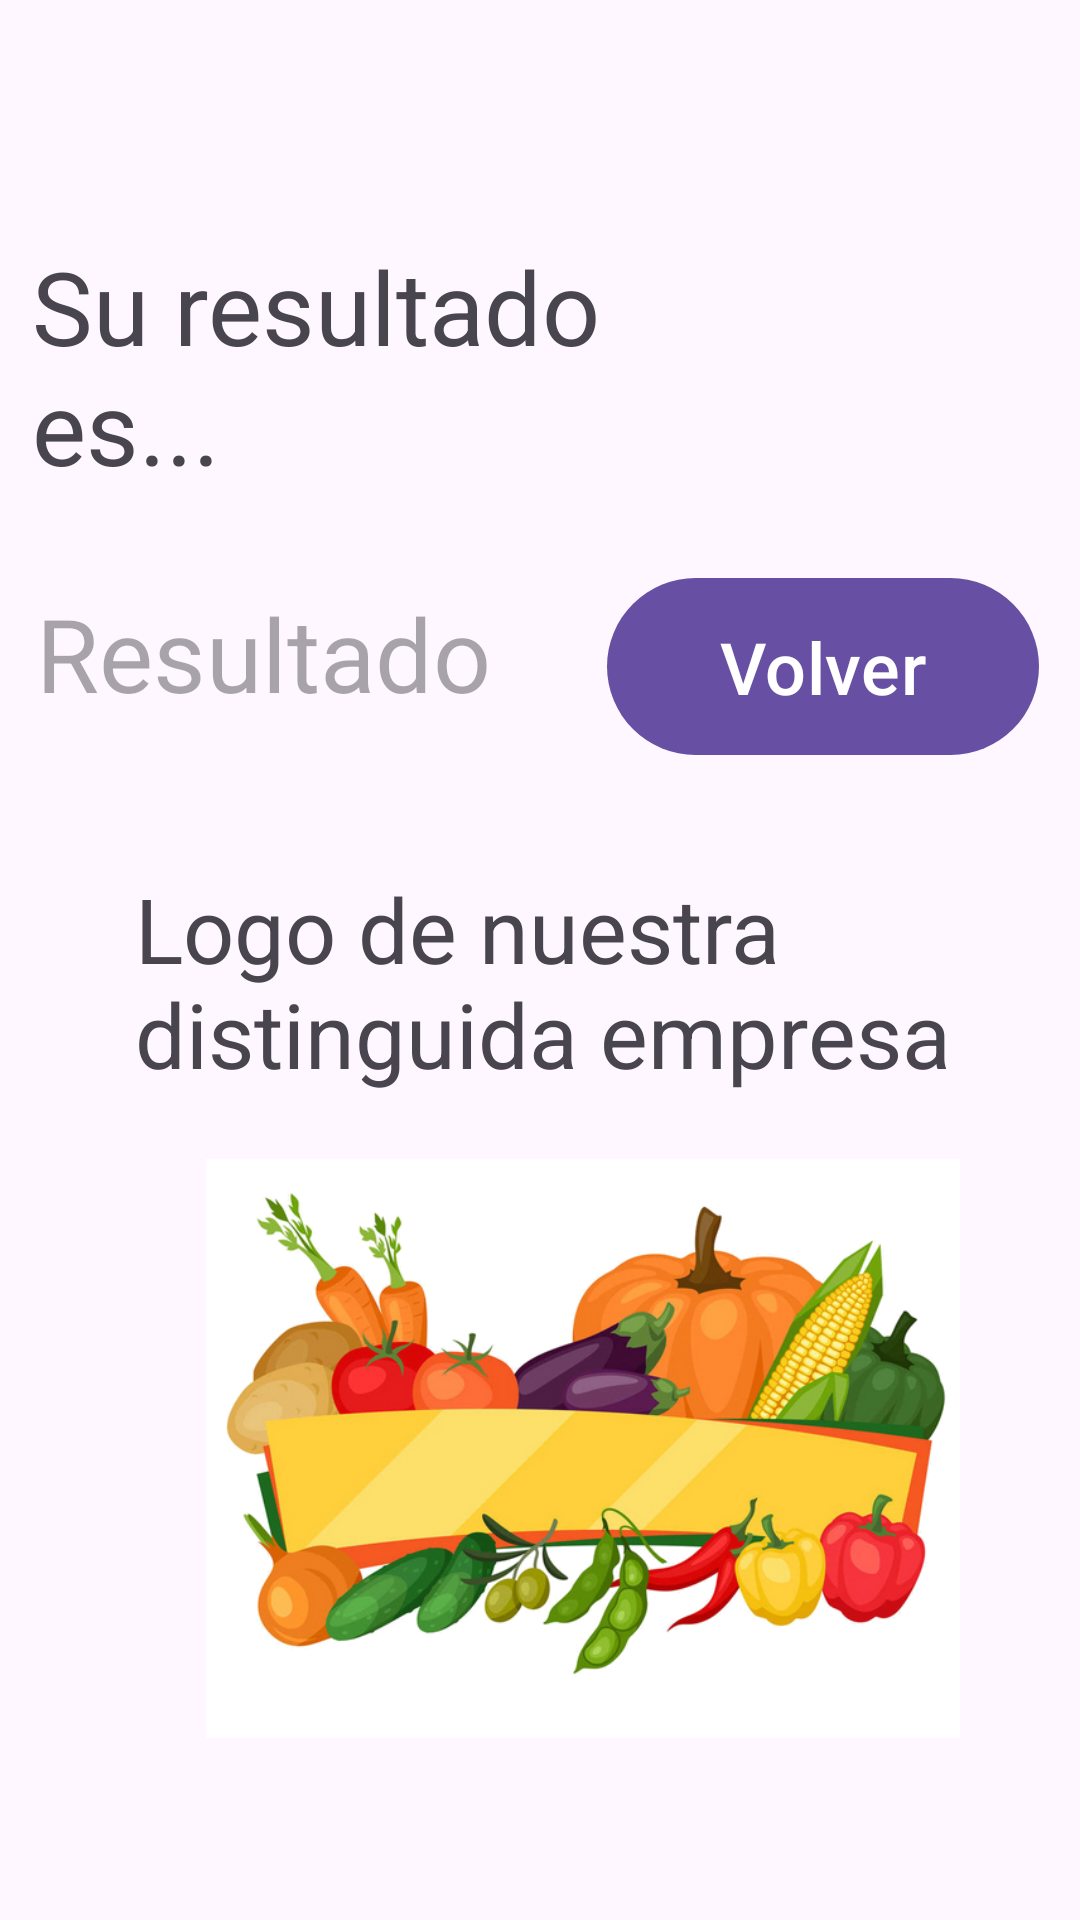

Layout XML and referenced resources for this Android screen:
<!-- AndroidManifest.xml: application theme Theme.Verduras -->
<!-- res/layout/activity_tercera.xml -->
<?xml version="1.0" encoding="utf-8"?>
<androidx.constraintlayout.widget.ConstraintLayout xmlns:android="http://schemas.android.com/apk/res/android"
    xmlns:app="http://schemas.android.com/apk/res-auto"
    xmlns:tools="http://schemas.android.com/tools"
    android:layout_width="match_parent"
    android:layout_height="match_parent"
    tools:context=".tercera">

    <ImageView
        android:id="@+id/imageView3"
        android:layout_width="983dp"
        android:layout_height="1476dp"
        app:layout_constraintBottom_toBottomOf="parent"
        app:layout_constraintEnd_toEndOf="parent"
        app:layout_constraintStart_toStartOf="parent"
        app:layout_constraintTop_toTopOf="parent"
        app:layout_constraintVertical_bias="0.481"
        app:srcCompat="@drawable/fondo" />

    <TextView
        android:id="@+id/resultadoTextView"
        android:layout_width="257dp"
        android:layout_height="89dp"
        android:text="Su resultado es..."
        android:textSize="34sp"
        app:layout_constraintBottom_toBottomOf="parent"
        app:layout_constraintEnd_toEndOf="parent"
        app:layout_constraintHorizontal_bias="0.103"
        app:layout_constraintStart_toStartOf="parent"
        app:layout_constraintTop_toTopOf="parent"
        app:layout_constraintVertical_bias="0.144" />

    <TextView
        android:id="@+id/txtResultado"
        android:layout_width="210dp"
        android:layout_height="56dp"
        android:hint="Resultado"
        android:textSize="34sp"
        app:layout_constraintBottom_toBottomOf="parent"
        app:layout_constraintEnd_toEndOf="parent"
        app:layout_constraintHorizontal_bias="0.079"
        app:layout_constraintStart_toStartOf="parent"
        app:layout_constraintTop_toTopOf="parent"
        app:layout_constraintVertical_bias="0.334" />

    <Button
        android:id="@+id/btnVolver"
        android:layout_width="144dp"
        android:layout_height="67dp"
        android:text="Volver"
        android:textSize="24sp"
        app:layout_constraintBottom_toBottomOf="parent"
        app:layout_constraintEnd_toEndOf="parent"
        app:layout_constraintHorizontal_bias="0.936"
        app:layout_constraintStart_toStartOf="parent"
        app:layout_constraintTop_toTopOf="parent"
        app:layout_constraintVertical_bias="0.329" />

    <ImageView
        android:id="@+id/imageView4"
        android:layout_width="282dp"
        android:layout_height="193dp"
        app:layout_constraintBottom_toBottomOf="parent"
        app:layout_constraintEnd_toEndOf="parent"
        app:layout_constraintHorizontal_bias="0.682"
        app:layout_constraintStart_toStartOf="parent"
        app:layout_constraintTop_toTopOf="parent"
        app:layout_constraintVertical_bias="0.864"
        app:srcCompat="@drawable/logo" />

    <TextView
        android:id="@+id/textView"
        android:layout_width="307dp"
        android:layout_height="105dp"
        android:text="Logo de nuestra distinguida empresa"
        android:textSize="30sp"
        app:layout_constraintBottom_toBottomOf="parent"
        app:layout_constraintEnd_toEndOf="parent"
        app:layout_constraintHorizontal_bias="0.846"
        app:layout_constraintStart_toStartOf="parent"
        app:layout_constraintTop_toTopOf="parent"
        app:layout_constraintVertical_bias="0.541" />

</androidx.constraintlayout.widget.ConstraintLayout>
<!-- resources referenced by this layout -->
<resources>
  <!-- drawable logo: png bitmap (drawable, 237089 bytes) -->
  <style name="Theme.Verduras" parent="Base.Theme.Verduras" />
  <style name="Base.Theme.Verduras" parent="Theme.Material3.DayNight.NoActionBar">
          
          
      </style>
</resources>
